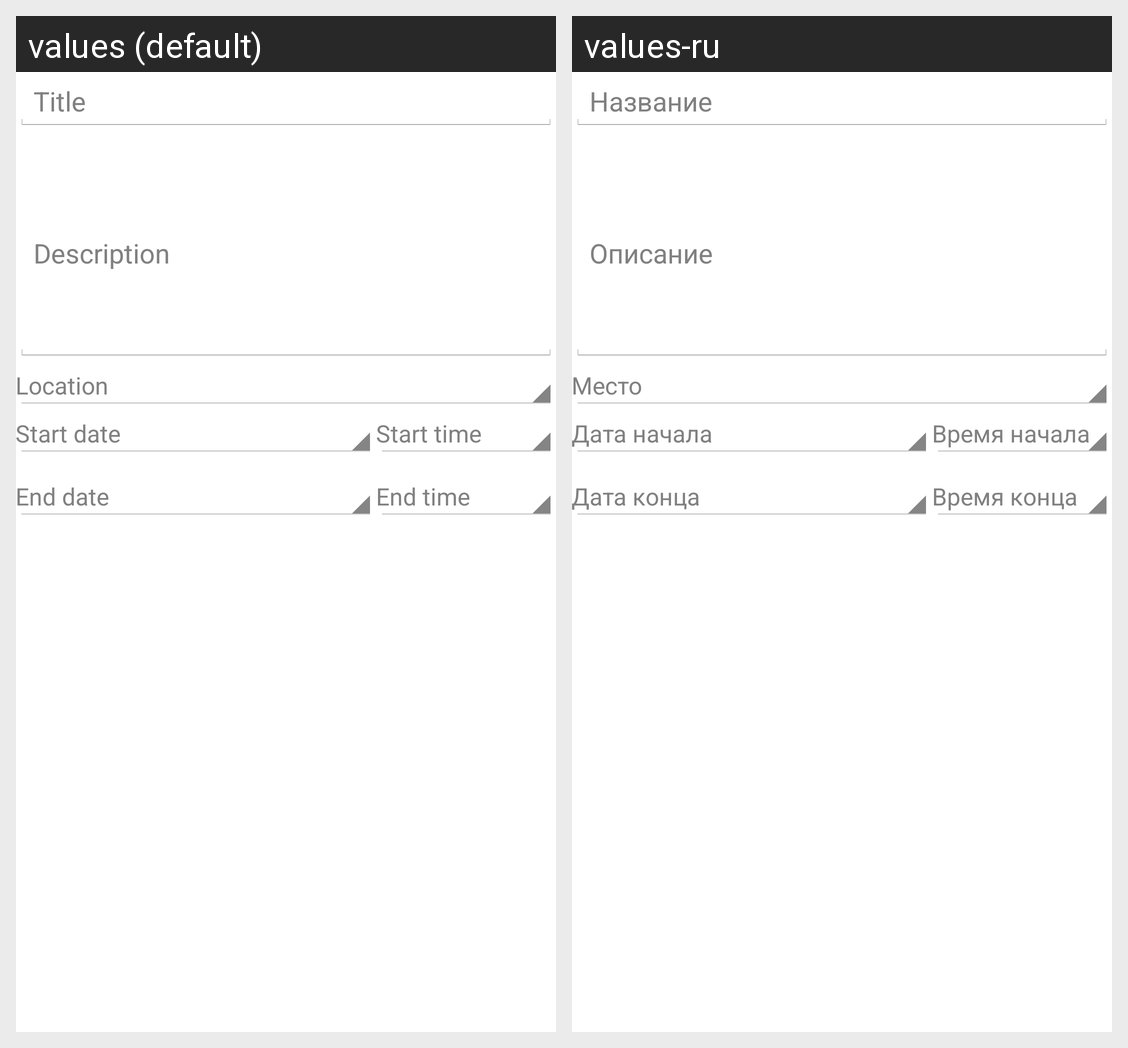

The Android screen above is rendered under two locales of the same app. Produce the string resources it draws, with the default and per-locale values.
Android screen res/layout/activity_make_task.xml rendered under 2 locales, left to right: values (default), values-ru. Device: Nexus 5 (rendered at 1080×1920; each locale shown at half size, 540×960, under a caption strip naming it); theme AppTheme.
Strings drawn on this screen, with the default value and each locale's value (text and hints the layout hard-codes, and strings that could not be matched under every locale, appear in the picture but are not listed):

make_task_field_title
  values: Title
  values-ru: Название

make_task_field_description
  values: Description
  values-ru: Описание

make_task_field_location
  values: Location
  values-ru: Место

make_task_field_start_date
  values: Start date
  values-ru: Дата начала

make_task_field_start_time
  values: Start time
  values-ru: Время начала

make_task_field_end_date
  values: End date
  values-ru: Дата конца

make_task_field_end_time
  values: End time
  values-ru: Время конца
